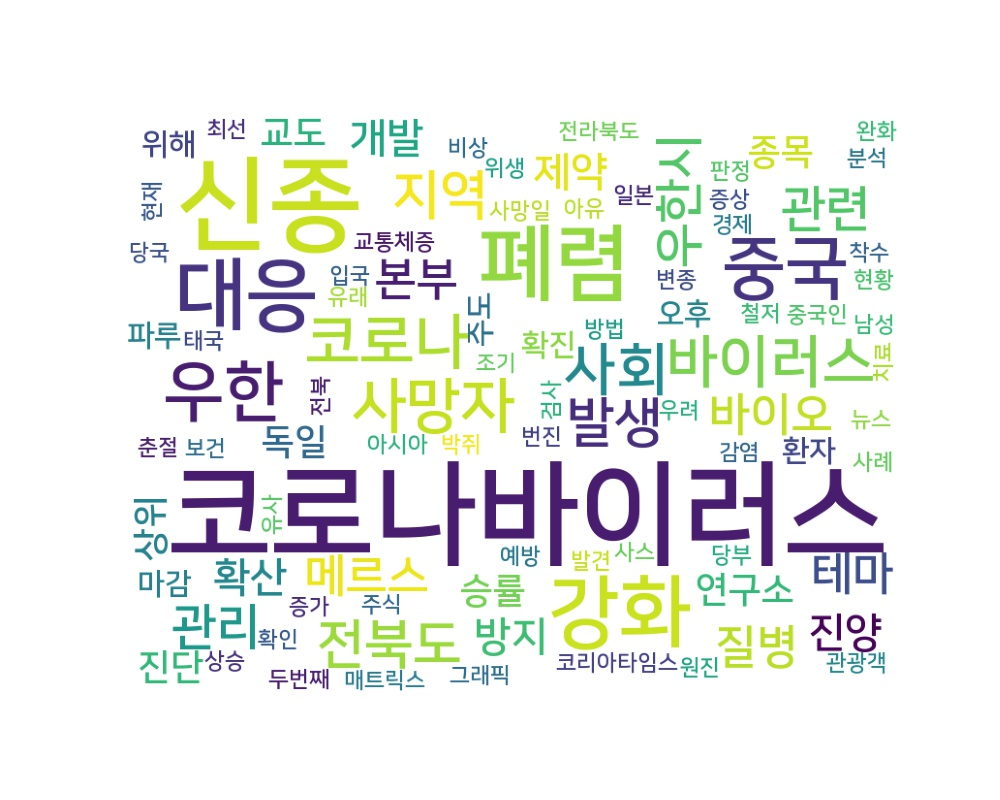

The data file committed next to this chart (first rows):
word, count
코로나바이러스, 35
신종, 28
폐렴, 18
대응, 16
강화, 16
중국, 12
우한, 11
사망자, 9
코로나, 9
사회, 8
바이러스, 8
발생, 7
지역, 7
전북도, 7
관리, 6
관련, 6
우한시, 6
질병, 5
본부, 5
메르스, 5
테마, 5
바이오, 5
개발, 4
확산, 4
방지, 4
진양, 4
제약, 4
교도, 3
독일, 3
연구소, 3
진단, 3
승률, 3
상위, 3
종목, 3
환자, 2
확진, 2
위해, 2
오후, 2
파루, 2
주도, 2
마감, 2
확인, 1
코리아타임스, 1
뉴스, 1
중국인, 1
관광객, 1
태국, 1
판정, 1
두번째, 1
보건, 1
당국, 1
아시아, 1
번진, 1
증상, 1
방법, 1
그래픽, 1
감염, 1
현황, 1
춘절, 1
입국, 1
... 34 more rows
